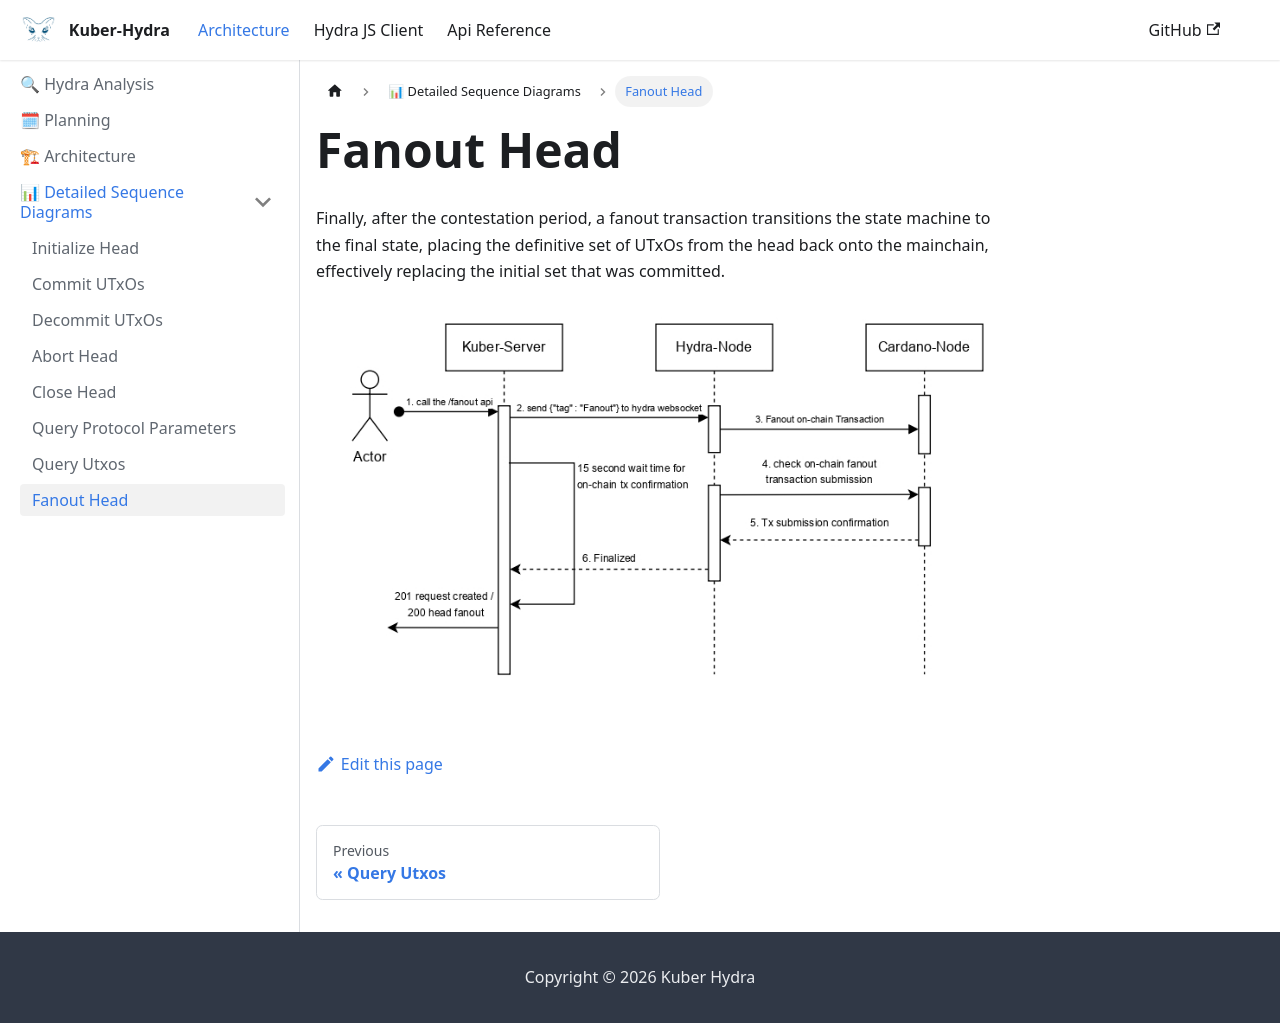

repository: dQuadrant/kuber · page: hydra_docusaurus/docs/sequenceDiagrams/fanout_head/index.html · generator: docusaurus

---
title: Fanout Head
---
Finally, after the contestation period, a fanout transaction transitions the state machine to the final state, placing the definitive set of UTxOs from the head back onto the mainchain, effectively replacing the initial set that was committed.

![Fanout Head](../../static/img/fanout.jpg)
